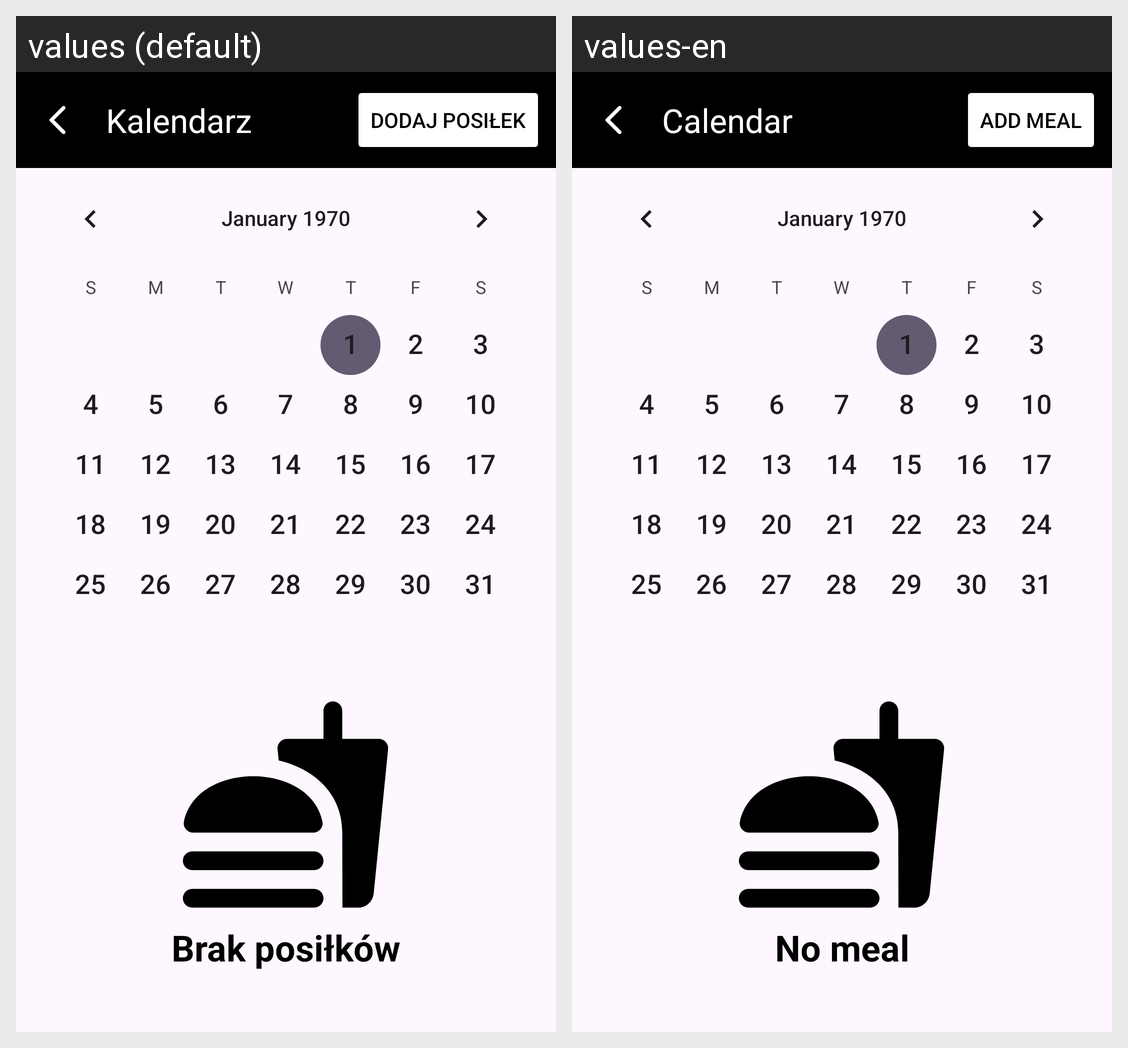

For this localized Android screen grid, give each drawn string resource with its value in every locale shown.
Android screen res/layout/activity_calendar.xml rendered under 2 locales, left to right: values (default), values-en. Device: Nexus 5 (rendered at 1080×1920; each locale shown at half size, 540×960, under a caption strip naming it); theme Theme.Projekt.
Strings drawn on this screen, with the default value and each locale's value (text and hints the layout hard-codes, and strings that could not be matched under every locale, appear in the picture but are not listed):

calendar
  values: Kalendarz
  values-en: Calendar

btn_add_meal
  values: Dodaj posiłek
  values-en: Add meal

no_meals
  values: Brak posiłków
  values-en: No meal
